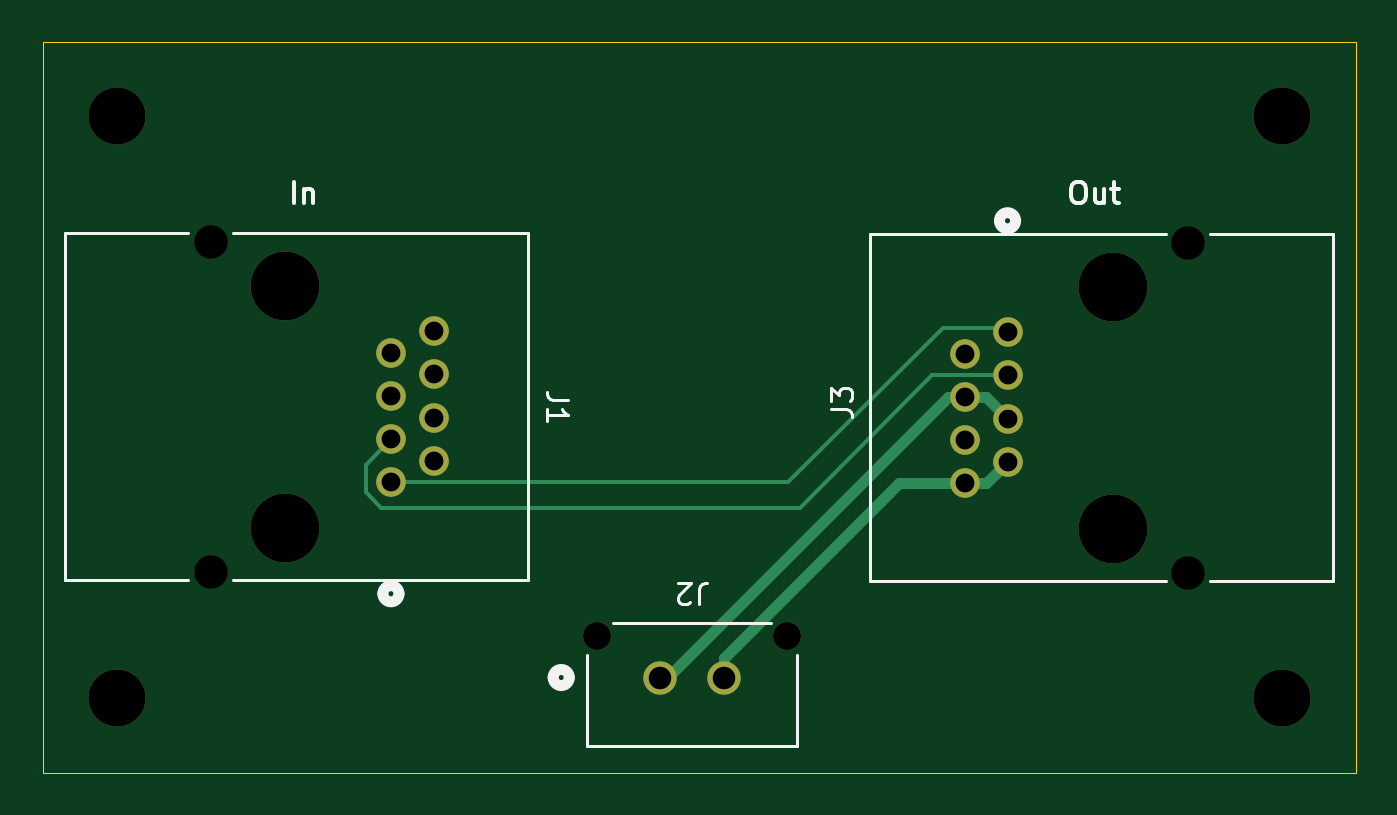
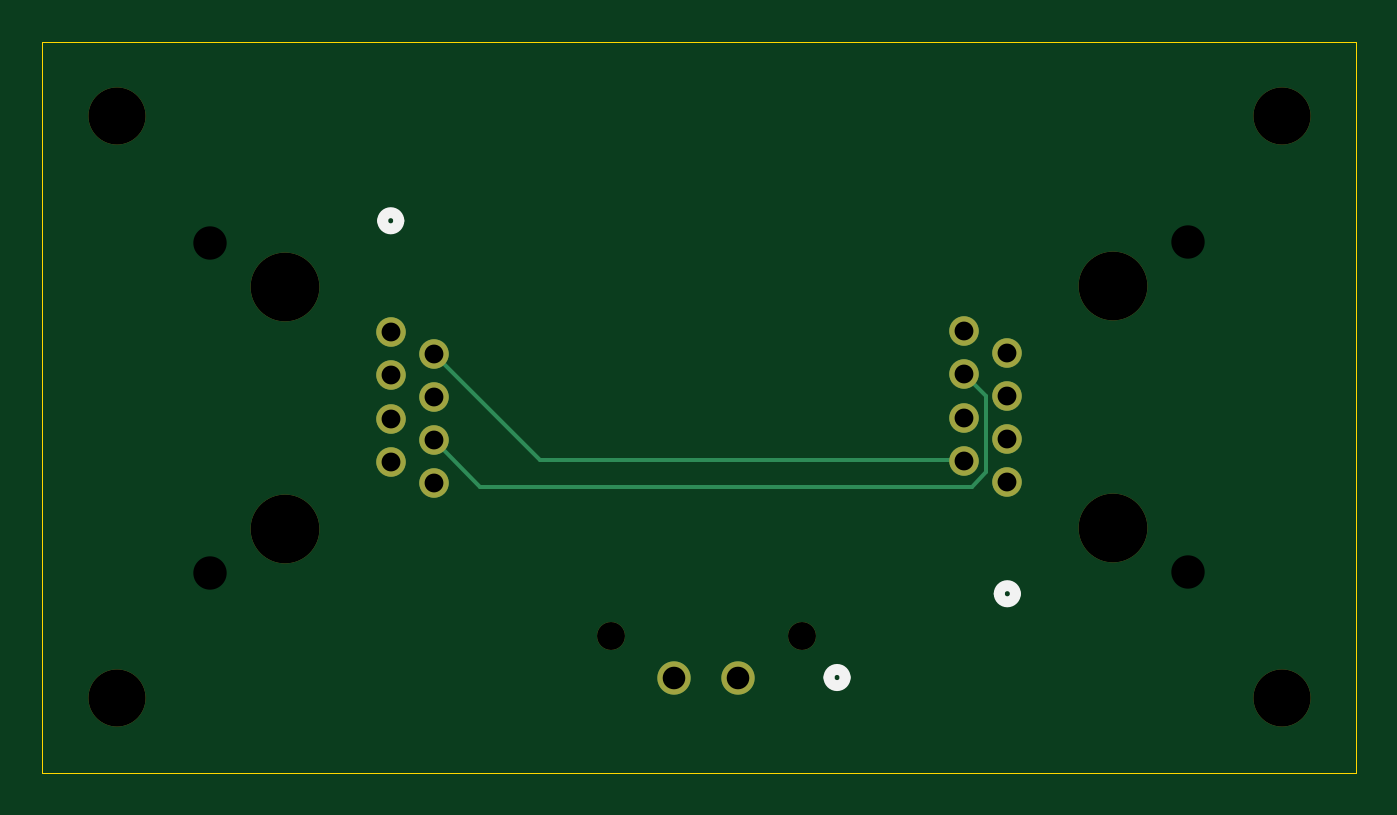
Circuit board: 11 layer files. Board 62.0 x 34.5 mm.
- bottom_copper: Proprietary_RJ45-B_Cu.gbr (2096 bytes)
- bottom_mask: Proprietary_RJ45-B_Mask.gbr (1422 bytes)
- paste: Proprietary_RJ45-B_Paste.gbr (459 bytes)
- bottom_silk: Proprietary_RJ45-B_Silkscreen.gbr (974 bytes)
- outline: Proprietary_RJ45-Edge_Cuts.gbr (613 bytes)
- top_copper: Proprietary_RJ45-F_Cu.gbr (2788 bytes)
- top_mask: Proprietary_RJ45-F_Mask.gbr (1422 bytes)
- paste: Proprietary_RJ45-F_Paste.gbr (459 bytes)
- top_silk: Proprietary_RJ45-F_Silkscreen.gbr (5818 bytes)
- drill: Proprietary_RJ45-NPTH.drl (745 bytes)
- drill: Proprietary_RJ45-PTH.drl (689 bytes)

=== bottom_copper: Proprietary_RJ45-B_Cu.gbr ===
%TF.GenerationSoftware,KiCad,Pcbnew,9.0.0*%
%TF.CreationDate,2026-02-17T21:05:17-05:00*%
%TF.ProjectId,Proprietary_RJ45,50726f70-7269-4657-9461-72795f524a34,rev?*%
%TF.SameCoordinates,Original*%
%TF.FileFunction,Copper,L2,Bot*%
%TF.FilePolarity,Positive*%
%FSLAX46Y46*%
G04 Gerber Fmt 4.6, Leading zero omitted, Abs format (unit mm)*
G04 Created by KiCad (PCBNEW 9.0.0) date 2026-02-17 21:05:17*
%MOMM*%
%LPD*%
G01*
G04 APERTURE LIST*
%TA.AperFunction,ComponentPad*%
%ADD10C,1.574800*%
%TD*%
%TA.AperFunction,ComponentPad*%
%ADD11C,1.397000*%
%TD*%
%TA.AperFunction,Conductor*%
%ADD12C,0.200000*%
%TD*%
G04 APERTURE END LIST*
D10*
%TO.P,J2,1,1*%
%TO.N,/+12V*%
X125660401Y-101510201D03*
%TO.P,J2,2,2*%
%TO.N,/GND*%
X128660400Y-101510201D03*
%TD*%
D11*
%TO.P,J1,1,1*%
%TO.N,/TX+*%
X114975001Y-91278050D03*
%TO.P,J1,2,2*%
%TO.N,/TX-*%
X112945000Y-92298050D03*
%TO.P,J1,3,3*%
%TO.N,/RX+*%
X112945000Y-90258049D03*
%TO.P,J1,4,4*%
%TO.N,unconnected-(J1-Pad4)*%
X112945000Y-88218051D03*
%TO.P,J1,5,5*%
%TO.N,unconnected-(J1-Pad5)*%
X114975001Y-89238049D03*
%TO.P,J1,6,6*%
%TO.N,/RX-*%
X114975001Y-87198050D03*
%TO.P,J1,7,7*%
%TO.N,unconnected-(J1-Pad7)*%
X114975001Y-85158049D03*
%TO.P,J1,8,8*%
%TO.N,unconnected-(J1-Pad8)*%
X112945000Y-86178050D03*
%TD*%
%TO.P,J3,1,1*%
%TO.N,/TX+*%
X140024999Y-86221950D03*
%TO.P,J3,2,2*%
%TO.N,/TX-*%
X142055000Y-85201950D03*
%TO.P,J3,3,3*%
%TO.N,/RX+*%
X142055000Y-87241951D03*
%TO.P,J3,4,4*%
%TO.N,/+12V*%
X142055000Y-89281949D03*
%TO.P,J3,5,5*%
X140024999Y-88261951D03*
%TO.P,J3,6,6*%
%TO.N,/RX-*%
X140024999Y-90301950D03*
%TO.P,J3,7,7*%
%TO.N,/GND*%
X140024999Y-92341951D03*
%TO.P,J3,8,8*%
X142055000Y-91321950D03*
%TD*%
D12*
%TO.N,/TX+*%
X115003051Y-91250000D02*
X134996949Y-91250000D01*
X134996949Y-91250000D02*
X140024999Y-86221950D01*
X114975001Y-91278050D02*
X115003051Y-91250000D01*
%TO.N,/RX-*%
X113944500Y-88228551D02*
X114975001Y-87198050D01*
X137826949Y-92500000D02*
X114625000Y-92500000D01*
X113944500Y-91819500D02*
X113944500Y-88228551D01*
X114625000Y-92500000D02*
X113944500Y-91819500D01*
X140024999Y-90301950D02*
X137826949Y-92500000D01*
%TD*%
M02*

=== bottom_mask: Proprietary_RJ45-B_Mask.gbr ===
%TF.GenerationSoftware,KiCad,Pcbnew,9.0.0*%
%TF.CreationDate,2026-02-17T21:05:17-05:00*%
%TF.ProjectId,Proprietary_RJ45,50726f70-7269-4657-9461-72795f524a34,rev?*%
%TF.SameCoordinates,Original*%
%TF.FileFunction,Soldermask,Bot*%
%TF.FilePolarity,Negative*%
%FSLAX46Y46*%
G04 Gerber Fmt 4.6, Leading zero omitted, Abs format (unit mm)*
G04 Created by KiCad (PCBNEW 9.0.0) date 2026-02-17 21:05:17*
%MOMM*%
%LPD*%
G01*
G04 APERTURE LIST*
%ADD10C,1.320800*%
%ADD11C,1.574800*%
%ADD12C,2.700000*%
%ADD13C,3.251200*%
%ADD14C,1.397000*%
G04 APERTURE END LIST*
D10*
%TO.C,J2*%
X131660399Y-99550200D03*
X122660402Y-99550200D03*
D11*
X125660401Y-101510201D03*
X128660400Y-101510201D03*
%TD*%
D12*
%TO.C,H4*%
X155000000Y-102500000D03*
%TD*%
%TO.C,H2*%
X155000000Y-75000000D03*
%TD*%
%TO.C,H1*%
X100000000Y-75000000D03*
%TD*%
D13*
%TO.C,J1*%
X107945000Y-83013050D03*
X107945000Y-94443050D03*
D14*
X114975001Y-91278050D03*
X112945000Y-92298050D03*
X112945000Y-90258049D03*
X112945000Y-88218051D03*
X114975001Y-89238049D03*
X114975001Y-87198050D03*
X114975001Y-85158049D03*
X112945000Y-86178050D03*
%TD*%
D13*
%TO.C,J3*%
X147055000Y-94486950D03*
X147055000Y-83056950D03*
D14*
X140024999Y-86221950D03*
X142055000Y-85201950D03*
X142055000Y-87241951D03*
X142055000Y-89281949D03*
X140024999Y-88261951D03*
X140024999Y-90301950D03*
X140024999Y-92341951D03*
X142055000Y-91321950D03*
%TD*%
D12*
%TO.C,H3*%
X100000000Y-102500000D03*
%TD*%
M02*

=== paste: Proprietary_RJ45-B_Paste.gbr ===
%TF.GenerationSoftware,KiCad,Pcbnew,9.0.0*%
%TF.CreationDate,2026-02-17T21:05:17-05:00*%
%TF.ProjectId,Proprietary_RJ45,50726f70-7269-4657-9461-72795f524a34,rev?*%
%TF.SameCoordinates,Original*%
%TF.FileFunction,Paste,Bot*%
%TF.FilePolarity,Positive*%
%FSLAX46Y46*%
G04 Gerber Fmt 4.6, Leading zero omitted, Abs format (unit mm)*
G04 Created by KiCad (PCBNEW 9.0.0) date 2026-02-17 21:05:17*
%MOMM*%
%LPD*%
G01*
G04 APERTURE LIST*
G04 APERTURE END LIST*
M02*

=== bottom_silk: Proprietary_RJ45-B_Silkscreen.gbr ===
%TF.GenerationSoftware,KiCad,Pcbnew,9.0.0*%
%TF.CreationDate,2026-02-17T21:05:17-05:00*%
%TF.ProjectId,Proprietary_RJ45,50726f70-7269-4657-9461-72795f524a34,rev?*%
%TF.SameCoordinates,Original*%
%TF.FileFunction,Legend,Bot*%
%TF.FilePolarity,Positive*%
%FSLAX46Y46*%
G04 Gerber Fmt 4.6, Leading zero omitted, Abs format (unit mm)*
G04 Created by KiCad (PCBNEW 9.0.0) date 2026-02-17 21:05:17*
%MOMM*%
%LPD*%
G01*
G04 APERTURE LIST*
%ADD10C,0.508000*%
G04 APERTURE END LIST*
D10*
%TO.C,J2*%
X121365002Y-101510201D02*
G75*
G02*
X120603002Y-101510201I-381000J0D01*
G01*
X120603002Y-101510201D02*
G75*
G02*
X121365002Y-101510201I381000J0D01*
G01*
%TO.C,J1*%
X113326000Y-97554550D02*
G75*
G02*
X112564000Y-97554550I-381000J0D01*
G01*
X112564000Y-97554550D02*
G75*
G02*
X113326000Y-97554550I381000J0D01*
G01*
%TO.C,J3*%
X142436000Y-79945450D02*
G75*
G02*
X141674000Y-79945450I-381000J0D01*
G01*
X141674000Y-79945450D02*
G75*
G02*
X142436000Y-79945450I381000J0D01*
G01*
%TD*%
M02*

=== outline: Proprietary_RJ45-Edge_Cuts.gbr ===
%TF.GenerationSoftware,KiCad,Pcbnew,9.0.0*%
%TF.CreationDate,2026-02-17T21:05:17-05:00*%
%TF.ProjectId,Proprietary_RJ45,50726f70-7269-4657-9461-72795f524a34,rev?*%
%TF.SameCoordinates,Original*%
%TF.FileFunction,Profile,NP*%
%FSLAX46Y46*%
G04 Gerber Fmt 4.6, Leading zero omitted, Abs format (unit mm)*
G04 Created by KiCad (PCBNEW 9.0.0) date 2026-02-17 21:05:17*
%MOMM*%
%LPD*%
G01*
G04 APERTURE LIST*
%TA.AperFunction,Profile*%
%ADD10C,0.050000*%
%TD*%
G04 APERTURE END LIST*
D10*
X96500000Y-71500000D02*
X158500000Y-71500000D01*
X158500000Y-106000000D01*
X96500000Y-106000000D01*
X96500000Y-71500000D01*
M02*

=== top_copper: Proprietary_RJ45-F_Cu.gbr ===
%TF.GenerationSoftware,KiCad,Pcbnew,9.0.0*%
%TF.CreationDate,2026-02-17T21:05:17-05:00*%
%TF.ProjectId,Proprietary_RJ45,50726f70-7269-4657-9461-72795f524a34,rev?*%
%TF.SameCoordinates,Original*%
%TF.FileFunction,Copper,L1,Top*%
%TF.FilePolarity,Positive*%
%FSLAX46Y46*%
G04 Gerber Fmt 4.6, Leading zero omitted, Abs format (unit mm)*
G04 Created by KiCad (PCBNEW 9.0.0) date 2026-02-17 21:05:17*
%MOMM*%
%LPD*%
G01*
G04 APERTURE LIST*
%TA.AperFunction,ComponentPad*%
%ADD10C,1.574800*%
%TD*%
%TA.AperFunction,ComponentPad*%
%ADD11C,1.397000*%
%TD*%
%TA.AperFunction,Conductor*%
%ADD12C,0.200000*%
%TD*%
%TA.AperFunction,Conductor*%
%ADD13C,0.500000*%
%TD*%
G04 APERTURE END LIST*
D10*
%TO.P,J2,1,1*%
%TO.N,/+12V*%
X125660401Y-101510201D03*
%TO.P,J2,2,2*%
%TO.N,/GND*%
X128660400Y-101510201D03*
%TD*%
D11*
%TO.P,J1,1,1*%
%TO.N,/TX+*%
X114975001Y-91278050D03*
%TO.P,J1,2,2*%
%TO.N,/TX-*%
X112945000Y-92298050D03*
%TO.P,J1,3,3*%
%TO.N,/RX+*%
X112945000Y-90258049D03*
%TO.P,J1,4,4*%
%TO.N,unconnected-(J1-Pad4)*%
X112945000Y-88218051D03*
%TO.P,J1,5,5*%
%TO.N,unconnected-(J1-Pad5)*%
X114975001Y-89238049D03*
%TO.P,J1,6,6*%
%TO.N,/RX-*%
X114975001Y-87198050D03*
%TO.P,J1,7,7*%
%TO.N,unconnected-(J1-Pad7)*%
X114975001Y-85158049D03*
%TO.P,J1,8,8*%
%TO.N,unconnected-(J1-Pad8)*%
X112945000Y-86178050D03*
%TD*%
%TO.P,J3,1,1*%
%TO.N,/TX+*%
X140024999Y-86221950D03*
%TO.P,J3,2,2*%
%TO.N,/TX-*%
X142055000Y-85201950D03*
%TO.P,J3,3,3*%
%TO.N,/RX+*%
X142055000Y-87241951D03*
%TO.P,J3,4,4*%
%TO.N,/+12V*%
X142055000Y-89281949D03*
%TO.P,J3,5,5*%
X140024999Y-88261951D03*
%TO.P,J3,6,6*%
%TO.N,/RX-*%
X140024999Y-90301950D03*
%TO.P,J3,7,7*%
%TO.N,/GND*%
X140024999Y-92341951D03*
%TO.P,J3,8,8*%
X142055000Y-91321950D03*
%TD*%
D12*
%TO.N,/RX+*%
X112491721Y-93500000D02*
X111750000Y-92758279D01*
X142055000Y-87241951D02*
X138508049Y-87241951D01*
X138508049Y-87241951D02*
X132250000Y-93500000D01*
X132250000Y-93500000D02*
X112491721Y-93500000D01*
X111750000Y-91453049D02*
X112945000Y-90258049D01*
X111750000Y-92758279D02*
X111750000Y-91453049D01*
%TO.N,/TX-*%
X131701950Y-92298050D02*
X139000000Y-85000000D01*
X112945000Y-92298050D02*
X131701950Y-92298050D01*
X141853050Y-85000000D02*
X142055000Y-85201950D01*
X139000000Y-85000000D02*
X141853050Y-85000000D01*
D13*
%TO.N,/GND*%
X140024999Y-92341951D02*
X136908049Y-92341951D01*
X136908049Y-92341951D02*
X128660400Y-100589600D01*
X141034999Y-92341951D02*
X140024999Y-92341951D01*
X128660400Y-100589600D02*
X128660400Y-101510201D01*
X142055000Y-91321950D02*
X141034999Y-92341951D01*
%TO.N,/+12V*%
X141035002Y-88261951D02*
X142055000Y-89281949D01*
X125989799Y-101510201D02*
X125660401Y-101510201D01*
X140024999Y-88261951D02*
X141035002Y-88261951D01*
X139238049Y-88261951D02*
X125989799Y-101510201D01*
X140024999Y-88261951D02*
X139238049Y-88261951D01*
%TD*%
M02*

=== top_mask: Proprietary_RJ45-F_Mask.gbr ===
%TF.GenerationSoftware,KiCad,Pcbnew,9.0.0*%
%TF.CreationDate,2026-02-17T21:05:17-05:00*%
%TF.ProjectId,Proprietary_RJ45,50726f70-7269-4657-9461-72795f524a34,rev?*%
%TF.SameCoordinates,Original*%
%TF.FileFunction,Soldermask,Top*%
%TF.FilePolarity,Negative*%
%FSLAX46Y46*%
G04 Gerber Fmt 4.6, Leading zero omitted, Abs format (unit mm)*
G04 Created by KiCad (PCBNEW 9.0.0) date 2026-02-17 21:05:17*
%MOMM*%
%LPD*%
G01*
G04 APERTURE LIST*
%ADD10C,1.320800*%
%ADD11C,1.574800*%
%ADD12C,2.700000*%
%ADD13C,3.251200*%
%ADD14C,1.397000*%
G04 APERTURE END LIST*
D10*
%TO.C,J2*%
X131660399Y-99550200D03*
X122660402Y-99550200D03*
D11*
X125660401Y-101510201D03*
X128660400Y-101510201D03*
%TD*%
D12*
%TO.C,H4*%
X155000000Y-102500000D03*
%TD*%
%TO.C,H2*%
X155000000Y-75000000D03*
%TD*%
%TO.C,H1*%
X100000000Y-75000000D03*
%TD*%
D13*
%TO.C,J1*%
X107945000Y-83013050D03*
X107945000Y-94443050D03*
D14*
X114975001Y-91278050D03*
X112945000Y-92298050D03*
X112945000Y-90258049D03*
X112945000Y-88218051D03*
X114975001Y-89238049D03*
X114975001Y-87198050D03*
X114975001Y-85158049D03*
X112945000Y-86178050D03*
%TD*%
D13*
%TO.C,J3*%
X147055000Y-94486950D03*
X147055000Y-83056950D03*
D14*
X140024999Y-86221950D03*
X142055000Y-85201950D03*
X142055000Y-87241951D03*
X142055000Y-89281949D03*
X140024999Y-88261951D03*
X140024999Y-90301950D03*
X140024999Y-92341951D03*
X142055000Y-91321950D03*
%TD*%
D12*
%TO.C,H3*%
X100000000Y-102500000D03*
%TD*%
M02*

=== paste: Proprietary_RJ45-F_Paste.gbr ===
%TF.GenerationSoftware,KiCad,Pcbnew,9.0.0*%
%TF.CreationDate,2026-02-17T21:05:17-05:00*%
%TF.ProjectId,Proprietary_RJ45,50726f70-7269-4657-9461-72795f524a34,rev?*%
%TF.SameCoordinates,Original*%
%TF.FileFunction,Paste,Top*%
%TF.FilePolarity,Positive*%
%FSLAX46Y46*%
G04 Gerber Fmt 4.6, Leading zero omitted, Abs format (unit mm)*
G04 Created by KiCad (PCBNEW 9.0.0) date 2026-02-17 21:05:17*
%MOMM*%
%LPD*%
G01*
G04 APERTURE LIST*
G04 APERTURE END LIST*
M02*

=== top_silk: Proprietary_RJ45-F_Silkscreen.gbr ===
%TF.GenerationSoftware,KiCad,Pcbnew,9.0.0*%
%TF.CreationDate,2026-02-17T21:05:17-05:00*%
%TF.ProjectId,Proprietary_RJ45,50726f70-7269-4657-9461-72795f524a34,rev?*%
%TF.SameCoordinates,Original*%
%TF.FileFunction,Legend,Top*%
%TF.FilePolarity,Positive*%
%FSLAX46Y46*%
G04 Gerber Fmt 4.6, Leading zero omitted, Abs format (unit mm)*
G04 Created by KiCad (PCBNEW 9.0.0) date 2026-02-17 21:05:17*
%MOMM*%
%LPD*%
G01*
G04 APERTURE LIST*
%ADD10C,0.200000*%
%ADD11C,0.150000*%
%ADD12C,0.152400*%
%ADD13C,0.508000*%
G04 APERTURE END LIST*
D10*
X108369673Y-79117219D02*
X108369673Y-78117219D01*
X108845863Y-78450552D02*
X108845863Y-79117219D01*
X108845863Y-78545790D02*
X108893482Y-78498171D01*
X108893482Y-78498171D02*
X108988720Y-78450552D01*
X108988720Y-78450552D02*
X109131577Y-78450552D01*
X109131577Y-78450552D02*
X109226815Y-78498171D01*
X109226815Y-78498171D02*
X109274434Y-78593409D01*
X109274434Y-78593409D02*
X109274434Y-79117219D01*
X145310149Y-78117219D02*
X145500625Y-78117219D01*
X145500625Y-78117219D02*
X145595863Y-78164838D01*
X145595863Y-78164838D02*
X145691101Y-78260076D01*
X145691101Y-78260076D02*
X145738720Y-78450552D01*
X145738720Y-78450552D02*
X145738720Y-78783885D01*
X145738720Y-78783885D02*
X145691101Y-78974361D01*
X145691101Y-78974361D02*
X145595863Y-79069600D01*
X145595863Y-79069600D02*
X145500625Y-79117219D01*
X145500625Y-79117219D02*
X145310149Y-79117219D01*
X145310149Y-79117219D02*
X145214911Y-79069600D01*
X145214911Y-79069600D02*
X145119673Y-78974361D01*
X145119673Y-78974361D02*
X145072054Y-78783885D01*
X145072054Y-78783885D02*
X145072054Y-78450552D01*
X145072054Y-78450552D02*
X145119673Y-78260076D01*
X145119673Y-78260076D02*
X145214911Y-78164838D01*
X145214911Y-78164838D02*
X145310149Y-78117219D01*
X146595863Y-78450552D02*
X146595863Y-79117219D01*
X146167292Y-78450552D02*
X146167292Y-78974361D01*
X146167292Y-78974361D02*
X146214911Y-79069600D01*
X146214911Y-79069600D02*
X146310149Y-79117219D01*
X146310149Y-79117219D02*
X146453006Y-79117219D01*
X146453006Y-79117219D02*
X146548244Y-79069600D01*
X146548244Y-79069600D02*
X146595863Y-79021980D01*
X146929197Y-78450552D02*
X147310149Y-78450552D01*
X147072054Y-78117219D02*
X147072054Y-78974361D01*
X147072054Y-78974361D02*
X147119673Y-79069600D01*
X147119673Y-79069600D02*
X147214911Y-79117219D01*
X147214911Y-79117219D02*
X147310149Y-79117219D01*
D11*
X127493734Y-98045180D02*
X127493734Y-97330895D01*
X127493734Y-97330895D02*
X127541353Y-97188038D01*
X127541353Y-97188038D02*
X127636591Y-97092800D01*
X127636591Y-97092800D02*
X127779448Y-97045180D01*
X127779448Y-97045180D02*
X127874686Y-97045180D01*
X127065162Y-97949942D02*
X127017543Y-97997561D01*
X127017543Y-97997561D02*
X126922305Y-98045180D01*
X126922305Y-98045180D02*
X126684210Y-98045180D01*
X126684210Y-98045180D02*
X126588972Y-97997561D01*
X126588972Y-97997561D02*
X126541353Y-97949942D01*
X126541353Y-97949942D02*
X126493734Y-97854704D01*
X126493734Y-97854704D02*
X126493734Y-97759466D01*
X126493734Y-97759466D02*
X126541353Y-97616609D01*
X126541353Y-97616609D02*
X127112781Y-97045180D01*
X127112781Y-97045180D02*
X126493734Y-97045180D01*
X121295180Y-88394716D02*
X120580895Y-88394716D01*
X120580895Y-88394716D02*
X120438038Y-88347097D01*
X120438038Y-88347097D02*
X120342800Y-88251859D01*
X120342800Y-88251859D02*
X120295180Y-88109002D01*
X120295180Y-88109002D02*
X120295180Y-88013764D01*
X120295180Y-89394716D02*
X120295180Y-88823288D01*
X120295180Y-89109002D02*
X121295180Y-89109002D01*
X121295180Y-89109002D02*
X121152323Y-89013764D01*
X121152323Y-89013764D02*
X121057085Y-88918526D01*
X121057085Y-88918526D02*
X121009466Y-88823288D01*
X133704819Y-88833333D02*
X134419104Y-88833333D01*
X134419104Y-88833333D02*
X134561961Y-88880952D01*
X134561961Y-88880952D02*
X134657200Y-88976190D01*
X134657200Y-88976190D02*
X134704819Y-89119047D01*
X134704819Y-89119047D02*
X134704819Y-89214285D01*
X133704819Y-88452380D02*
X133704819Y-87833333D01*
X133704819Y-87833333D02*
X134085771Y-88166666D01*
X134085771Y-88166666D02*
X134085771Y-88023809D01*
X134085771Y-88023809D02*
X134133390Y-87928571D01*
X134133390Y-87928571D02*
X134181009Y-87880952D01*
X134181009Y-87880952D02*
X134276247Y-87833333D01*
X134276247Y-87833333D02*
X134514342Y-87833333D01*
X134514342Y-87833333D02*
X134609580Y-87880952D01*
X134609580Y-87880952D02*
X134657200Y-87928571D01*
X134657200Y-87928571D02*
X134704819Y-88023809D01*
X134704819Y-88023809D02*
X134704819Y-88309523D01*
X134704819Y-88309523D02*
X134657200Y-88404761D01*
X134657200Y-88404761D02*
X134609580Y-88452380D01*
D12*
%TO.C,J2*%
X122207401Y-100434008D02*
X122207401Y-104737200D01*
X122207401Y-104737200D02*
X132113401Y-104737200D01*
X130892329Y-98920600D02*
X123428472Y-98920600D01*
X132113401Y-104737200D02*
X132113401Y-100434008D01*
D13*
X121365002Y-101510201D02*
G75*
G02*
X120603002Y-101510201I-381000J0D01*
G01*
X120603002Y-101510201D02*
G75*
G02*
X121365002Y-101510201I381000J0D01*
G01*
D12*
%TO.C,J1*%
X97578000Y-80536550D02*
X97578000Y-96919550D01*
X97578000Y-96919550D02*
X103385504Y-96919550D01*
X103385504Y-80536550D02*
X97578000Y-80536550D01*
X105484495Y-96919550D02*
X119422000Y-96919550D01*
X119422000Y-80536550D02*
X105484495Y-80536550D01*
X119422000Y-96919550D02*
X119422000Y-80536550D01*
D13*
X113326000Y-97554550D02*
G75*
G02*
X112564000Y-97554550I-381000J0D01*
G01*
X112564000Y-97554550D02*
G75*
G02*
X113326000Y-97554550I381000J0D01*
G01*
D12*
%TO.C,J3*%
X135578000Y-80580450D02*
X135578000Y-96963450D01*
X135578000Y-96963450D02*
X149515505Y-96963450D01*
X149515505Y-80580450D02*
X135578000Y-80580450D01*
X151614496Y-96963450D02*
X157422000Y-96963450D01*
X157422000Y-80580450D02*
X151614496Y-80580450D01*
X157422000Y-96963450D02*
X157422000Y-80580450D01*
D13*
X142436000Y-79945450D02*
G75*
G02*
X141674000Y-79945450I-381000J0D01*
G01*
X141674000Y-79945450D02*
G75*
G02*
X142436000Y-79945450I381000J0D01*
G01*
%TD*%
M02*

=== drill: Proprietary_RJ45-NPTH.drl ===
M48
; DRILL file {KiCad 9.0.0} date 2026-02-17T21:05:23-0500
; FORMAT={-:-/ absolute / metric / decimal}
; #@! TF.CreationDate,2026-02-17T21:05:23-05:00
; #@! TF.GenerationSoftware,Kicad,Pcbnew,9.0.0
; #@! TF.FileFunction,NonPlated,1,2,NPTH
FMAT,2
METRIC
; #@! TA.AperFunction,NonPlated,NPTH,ComponentDrill
T1C1.321
; #@! TA.AperFunction,NonPlated,NPTH,ComponentDrill
T2C1.575
; #@! TA.AperFunction,NonPlated,NPTH,ComponentDrill
T3C2.700
; #@! TA.AperFunction,NonPlated,NPTH,ComponentDrill
T4C3.251
%
G90
G05
T1
X122.66Y-99.55
X131.66Y-99.55
T2
X104.435Y-80.928
X104.435Y-96.528
X150.565Y-80.972
X150.565Y-96.572
T3
X100.0Y-75.0
X100.0Y-102.5
X155.0Y-75.0
X155.0Y-102.5
T4
X107.945Y-83.013
X107.945Y-94.443
X147.055Y-83.057
X147.055Y-94.487
M30

=== drill: Proprietary_RJ45-PTH.drl ===
M48
; DRILL file {KiCad 9.0.0} date 2026-02-17T21:05:23-0500
; FORMAT={-:-/ absolute / metric / decimal}
; #@! TF.CreationDate,2026-02-17T21:05:23-05:00
; #@! TF.GenerationSoftware,Kicad,Pcbnew,9.0.0
; #@! TF.FileFunction,Plated,1,2,PTH
FMAT,2
METRIC
; #@! TA.AperFunction,Plated,PTH,ComponentDrill
T1C0.889
; #@! TA.AperFunction,Plated,PTH,ComponentDrill
T2C1.067
%
G90
G05
T1
X112.945Y-86.178
X112.945Y-88.218
X112.945Y-90.258
X112.945Y-92.298
X114.975Y-85.158
X114.975Y-87.198
X114.975Y-89.238
X114.975Y-91.278
X140.025Y-86.222
X140.025Y-88.262
X140.025Y-90.302
X140.025Y-92.342
X142.055Y-85.202
X142.055Y-87.242
X142.055Y-89.282
X142.055Y-91.322
T2
X125.66Y-101.51
X128.66Y-101.51
M30

